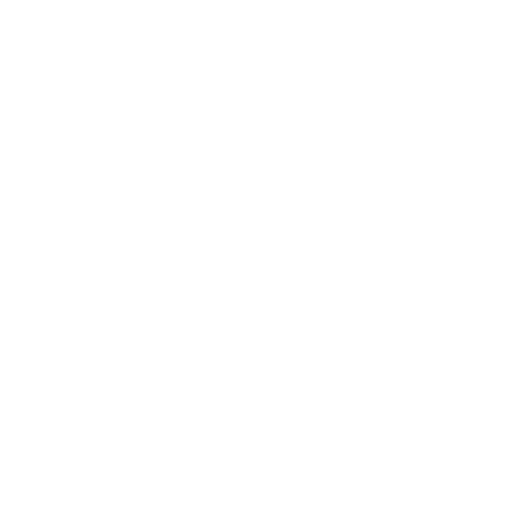
t = 0.00 s
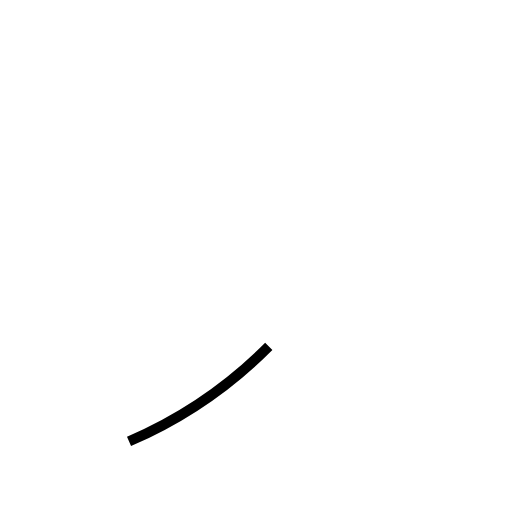
t = 0.50 s
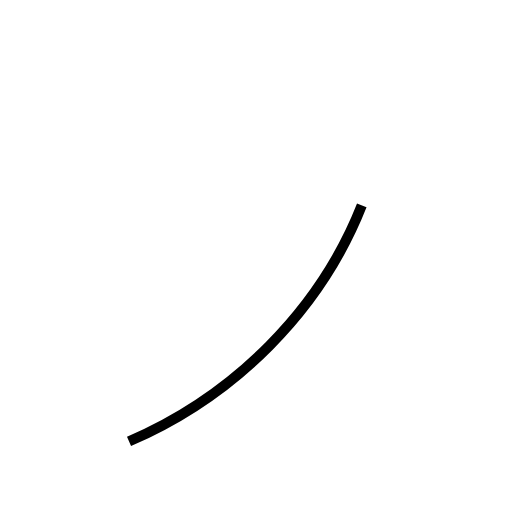
t = 1.00 s
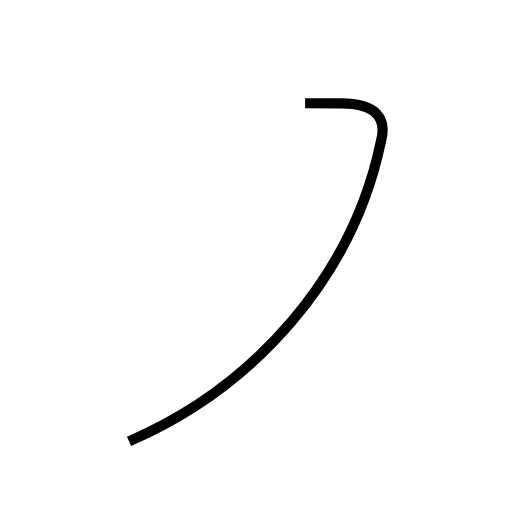
t = 1.49 s
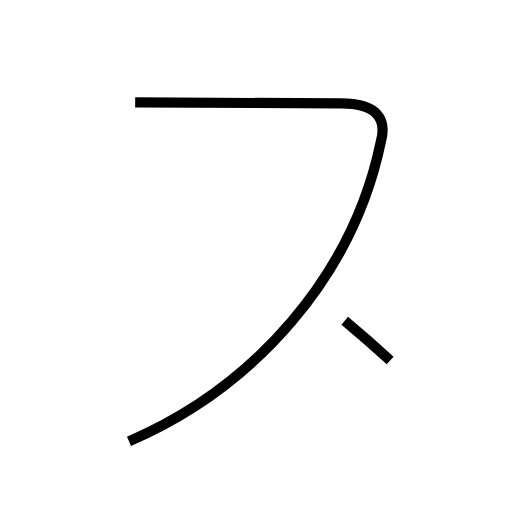
t = 2.17 s
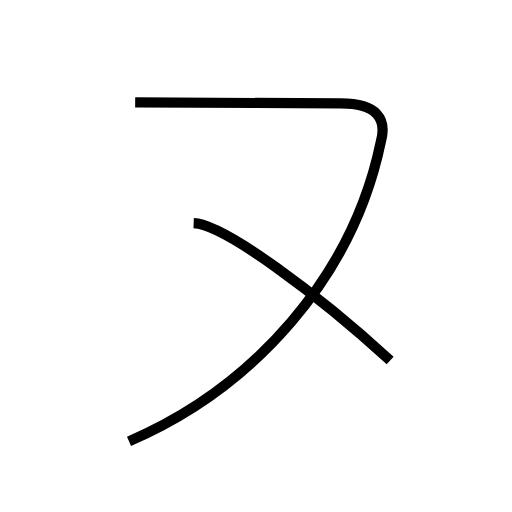
t = 2.70 s

The animated SVG that drew these frames (rendered in a browser with its animation timeline set to each time). Animation: 2 SMIL elements (animate=2); one cycle of 2.70 s.

<?xml version='1.0' encoding='utf-8'?>
<svg viewBox="0.0 -6.0 50.0 50.0" version="1.1" xmlns="http://www.w3.org/2000/svg"><rect x="-1000" y="-1000" width="2000" height="2000" stroke="white" fill="white" /><g style="fill:none;stroke:#000000;stroke-width:1"><path d="M 12.6 -0.9 C 24.9 -6.2 34.5 -17.1 37.2 -30.2 C 37.8 -32.4 36.8 -33.9 33.3 -33.9 L 13.2 -34.0 " transform="translate(0.0 38.0)" stroke-dasharray="66.41299526967906" stroke-dashoffset="66.41299526967906"><animate attributeName="stroke-dashoffset" from="66.41299526967906" to="0" dur="1.9923898580903716s" begin="0s; anim_end.end" fill="freeze" id="anim0" /></path><path d="M 38.1 -8.8 C 31.1 -15.2 21.9 -22.1 18.9 -22.2" transform="translate(0.0 38.0)" stroke-dasharray="23.60306931475061" stroke-dashoffset="23.60306931475061"><animate attributeName="stroke-dashoffset" from="23.60306931475061" to="0" dur="0.7080920794425183s" begin="anim0.end" fill="freeze" id="anim_end" /></path></g></svg>
